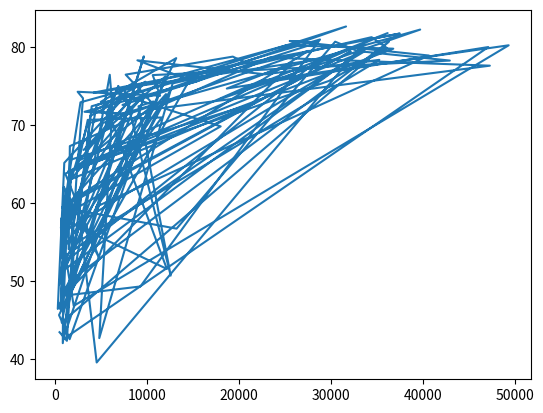

Write the Python code that produced this figure.
import matplotlib.pyplot as plt

gdp_cap = [974.5803384, 5937.029525999998, 6223.367465, 4797.231267, 12779.37964, 34435.367439999995, 36126.4927, 29796.04834, 1391.253792, 33692.60508, 1441.284873, 3822.137084, 7446.298803, 12569.85177, 9065.800825, 10680.79282, 1217.032994, 430.0706916, 1713.778686, 2042.09524, 36319.23501, 706.016537, 1704.063724, 13171.63885, 4959.114854, 7006.580419, 986.1478792, 277.5518587, 3632.557798, 9645.06142, 1544.750112, 14619.222719999998, 8948.102923, 22833.30851, 35278.41874, 2082.4815670000007, 6025.3747520000015, 6873.262326000001, 5581.180998, 5728.353514, 12154.08975, 641.3695236000002, 690.8055759, 33207.0844, 30470.0167, 13206.48452, 752.7497265, 32170.37442, 1327.60891, 27538.41188, 5186.050003, 942.6542111, 579.2317429999998, 1201.637154, 3548.3308460000007, 39724.97867, 18008.94444, 36180.78919, 2452.210407, 3540.651564, 11605.71449, 4471.061906, 40675.99635, 25523.2771, 28569.7197, 7320.8802620000015, 31656.06806, 4519.461171, 1463.249282, 1593.06548, 23348.139730000006, 47306.98978, 10461.05868, 1569.331442, 414.5073415, 12057.49928, 1044.770126, 759.3499101, 12451.6558, 1042.581557, 1803.151496, 10956.99112, 11977.57496, 3095.7722710000007, 9253.896111, 3820.17523, 823.6856205, 944.0, 4811.060429, 1091.359778, 36797.93332, 25185.00911, 2749.320965, 619.6768923999998, 2013.977305, 49357.19017, 22316.19287, 2605.94758, 9809.185636, 4172.838464, 7408.905561, 3190.481016, 15389.924680000002, 20509.64777, 19328.70901, 7670.122558, 10808.47561, 863.0884639000002, 1598.435089, 21654.83194, 1712.472136, 9786.534714, 862.5407561000002, 47143.17964, 18678.31435, 25768.25759, 926.1410683, 9269.657808, 28821.0637, 3970.095407, 2602.394995, 4513.480643, 33859.74835, 37506.41907, 4184.548089, 28718.27684, 1107.482182, 7458.396326999998, 882.9699437999999, 18008.50924, 7092.923025, 8458.276384, 1056.380121, 33203.26128, 42951.65309, 10611.46299, 11415.80569, 2441.576404, 3025.349798, 2280.769906, 1271.211593, 469.70929810000007]
life_exp = [43.828, 76.423, 72.301, 42.731, 75.32, 81.235, 79.829, 75.635, 64.062, 79.441, 56.728, 65.554, 74.852, 50.728, 72.39, 73.005, 52.295, 49.58, 59.723, 50.43, 80.653, 44.74100000000001, 50.651, 78.553, 72.961, 72.889, 65.152, 46.462, 55.322, 78.782, 48.328, 75.748, 78.273, 76.486, 78.332, 54.791, 72.235, 74.994, 71.33800000000002, 71.878, 51.57899999999999, 58.04, 52.947, 79.313, 80.657, 56.735, 59.448, 79.406, 60.022, 79.483, 70.259, 56.007, 46.38800000000001, 60.916, 70.19800000000001, 82.208, 73.33800000000002, 81.757, 64.69800000000001, 70.65, 70.964, 59.545, 78.885, 80.745, 80.546, 72.567, 82.603, 72.535, 54.11, 67.297, 78.623, 77.58800000000002, 71.993, 42.592, 45.678, 73.952, 59.44300000000001, 48.303, 74.241, 54.467, 64.164, 72.801, 76.195, 66.803, 74.543, 71.164, 42.082, 62.069, 52.90600000000001, 63.785, 79.762, 80.204, 72.899, 56.867, 46.859, 80.196, 75.64, 65.483, 75.53699999999998, 71.752, 71.421, 71.688, 75.563, 78.098, 78.74600000000002, 76.442, 72.476, 46.242, 65.528, 72.777, 63.062, 74.002, 42.56800000000001, 79.972, 74.663, 77.926, 48.159, 49.339, 80.941, 72.396, 58.556, 39.613, 80.884, 81.70100000000002, 74.143, 78.4, 52.517, 70.616, 58.42, 69.819, 73.923, 71.777, 51.542, 79.425, 78.242, 76.384, 73.747, 74.249, 73.422, 62.698, 42.38399999999999, 43.487]

# Print the last item of gdp_cap and life_exp

print(gdp_cap[-1])
print(life_exp[-1])


# Make a line plot, gdp_cap on the x-axis, life_exp on the y-axis
plt.plot(gdp_cap, life_exp)

# Display the plot
plt.show()

print(life_exp)
